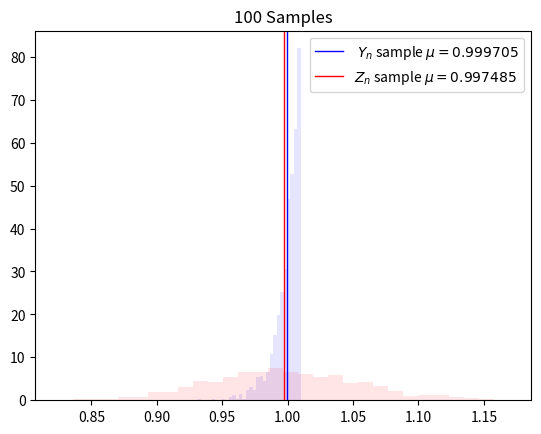

The matplotlib source for this figure:
from scipy.stats import uniform, binom, norm
import matplotlib.pyplot as plt
import numpy as np



np.random.seed(seed=10)
Y_list = []
Z_list = []
for i in range (0, 1000):
    muestreo = uniform.rvs(loc=0, scale=1, size=100)
    media_muestral = np.mean(muestreo)
    Y_n = (101/100) * np.amax(muestreo)
    Z_n = 2 * media_muestral

    Y_list.append(Y_n)
    Z_list.append(Z_n)
Y_array = np.array(Y_list)
Z_array = np.array(Z_list)

mu_Y = np.mean(Y_array)
mu_Z = np.mean(Z_array)

fig = plt.figure()

plot_y = plt.hist(Y_array, 30, alpha=0.1, density=True, color='b')
plt.axvline(x=np.mean(Y_array), color='b', lw=1, label= f' $Y_n$ sample $\mu = {round(mu_Y, 6)}$')
plot_Z = plt.hist(Z_array, 30, alpha=0.1, color='r', density=True)
plt.axvline(x=np.mean(Z_array), color='r', lw=1, label= f'$Z_n$ sample $\mu = {round(mu_Z, 6)}$')

plt.legend()
plt.title('100 Samples')

plt.show()

fig.savefig('100 SAMPLES.pdf', bbox_inches='tight')
